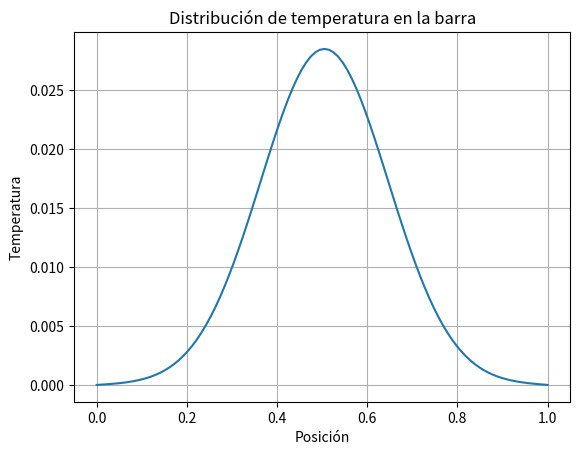

The matplotlib source for this figure:
import numpy as np
import matplotlib.pyplot as plt

# Parámetros
L = 1.0  # Longitud de la barra
T = 1.0  # Tiempo total
nx = 100  # Número de puntos de la malla espacial
nt = 1000  # Número de pasos de tiempo
alpha = 0.01  # Coeficiente de difusión térmica

dx = L / (nx - 1)
dt = T / nt

# Crear malla espacial
x = np.linspace(0, L, nx)

# Inicializar la temperatura
u = np.zeros(nx)
u[int(nx/2)] = 1.0  # Fuente de calor en el medio de la barra

# Iteración temporal (Diferencias finitas explícitas)
for n in range(nt):
    un = u.copy()
    for i in range(1, nx - 1):
        u[i] = un[i] + alpha * dt / dx**2 * (un[i+1] - 2*un[i] + un[i-1])

# Visualización de la temperatura
plt.plot(x, u)
plt.title('Distribución de temperatura en la barra')
plt.xlabel('Posición')
plt.ylabel('Temperatura')
plt.grid(True)
plt.show()
